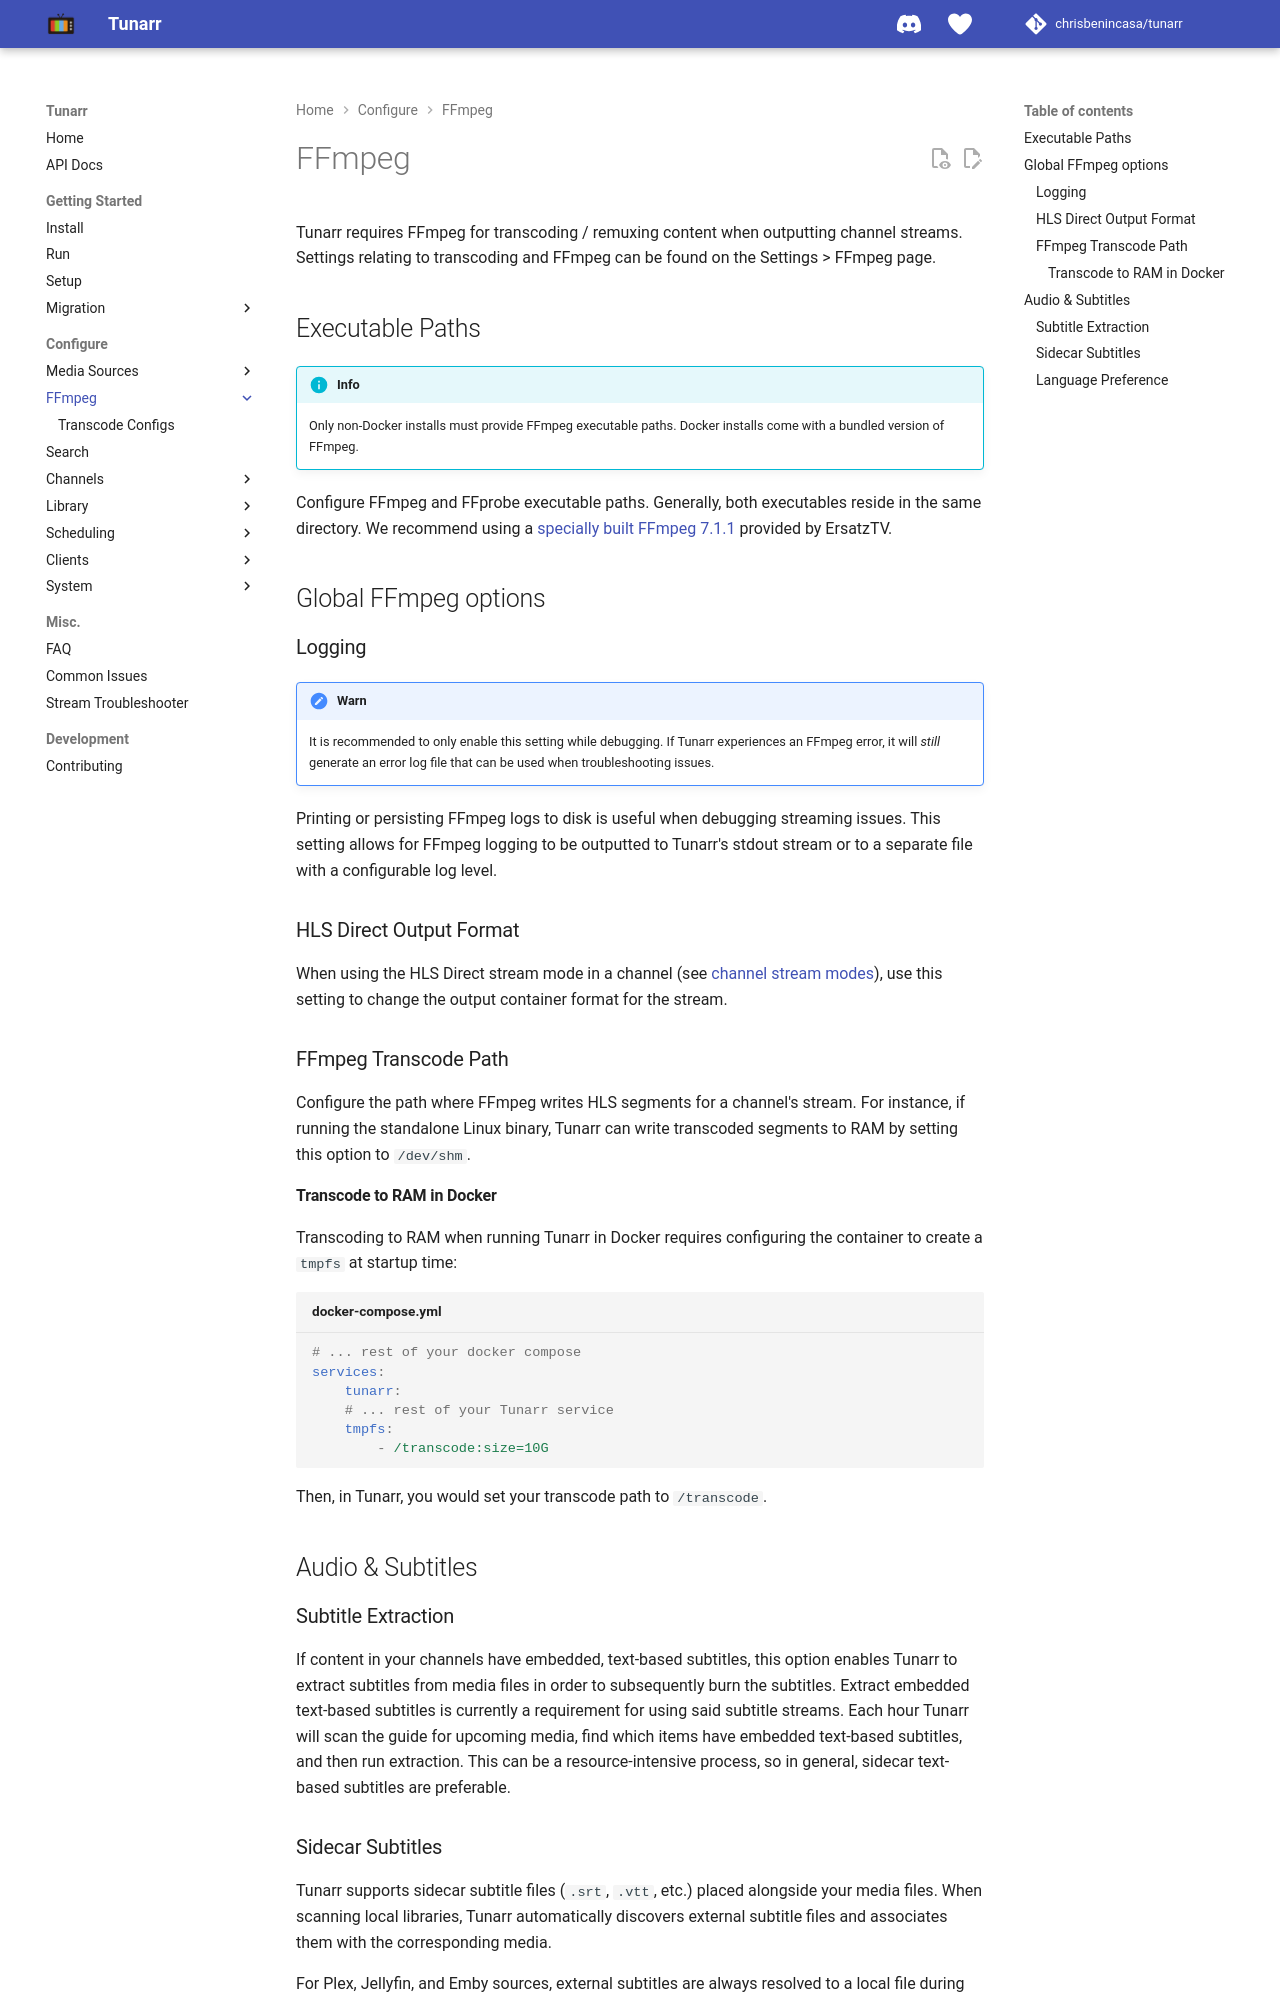

repository: TacoRocket/tunarr · page: configure/ffmpeg/index.html · generator: mkdocs

# FFmpeg

Tunarr requires FFmpeg for transcoding / remuxing content when outputting channel streams. Settings relating to transcoding and FFmpeg can be found on the Settings > FFmpeg page.

## Executable Paths

!!! info
    Only non-Docker installs must provide FFmpeg executable paths. Docker installs come with a bundled version of FFmpeg.

Configure FFmpeg and FFprobe executable paths. Generally, both executables reside in the same directory. We recommend using a [specially built FFmpeg 8.1.2](https://github.com/ErsatzTV/ErsatzTV-ffmpeg/releases/tag/8.1.2-8) provided by ErsatzTV.

## Global FFmpeg options

### Logging

!!! warn
    It is recommended to only enable this setting while debugging. If Tunarr experiences an FFmpeg error, it will _still_ generate an error log file that can be used when troubleshooting issues.

Printing or persisting FFmpeg logs to disk is useful when debugging streaming issues. This setting allows for FFmpeg logging to be outputted to Tunarr's stdout stream or to a separate file with a configurable log level. 

### HLS Direct Output Format

When using the HLS Direct stream mode in a channel (see [channel stream modes](../channels/transcoding/#hls-direct)), use this setting to change the output container format for the stream.

### FFmpeg Transcode Path

Configure the path where FFmpeg writes HLS segments for a channel's stream. For instance, if running the standalone Linux binary, Tunarr can write transcoded segments to RAM by setting this option to `/dev/shm`. 

#### Transcode to RAM in Docker

Transcoding to RAM when running Tunarr in Docker requires configuring the container to create a `tmpfs` at startup time:

```yaml title="docker-compose.yml"
# ... rest of your docker compose
services:
    tunarr:
    # ... rest of your Tunarr service
    tmpfs:
        - /transcode:size=10G
```

Then, in Tunarr, you would set your transcode path to `/transcode`.

## Audio & Subtitles

### Subtitle Extraction

If content in your channels have embedded, text-based subtitles, this option enables Tunarr to extract subtitles from media files in order to subsequently burn the subtitles. Extract embedded text-based subtitles is currently a requirement for using said subtitle streams. Each hour Tunarr will scan the guide for upcoming media, find which items have embedded text-based subtitles, and then run extraction. This can be a resource-intensive process, so in general, sidecar text-based subtitles are preferable.
